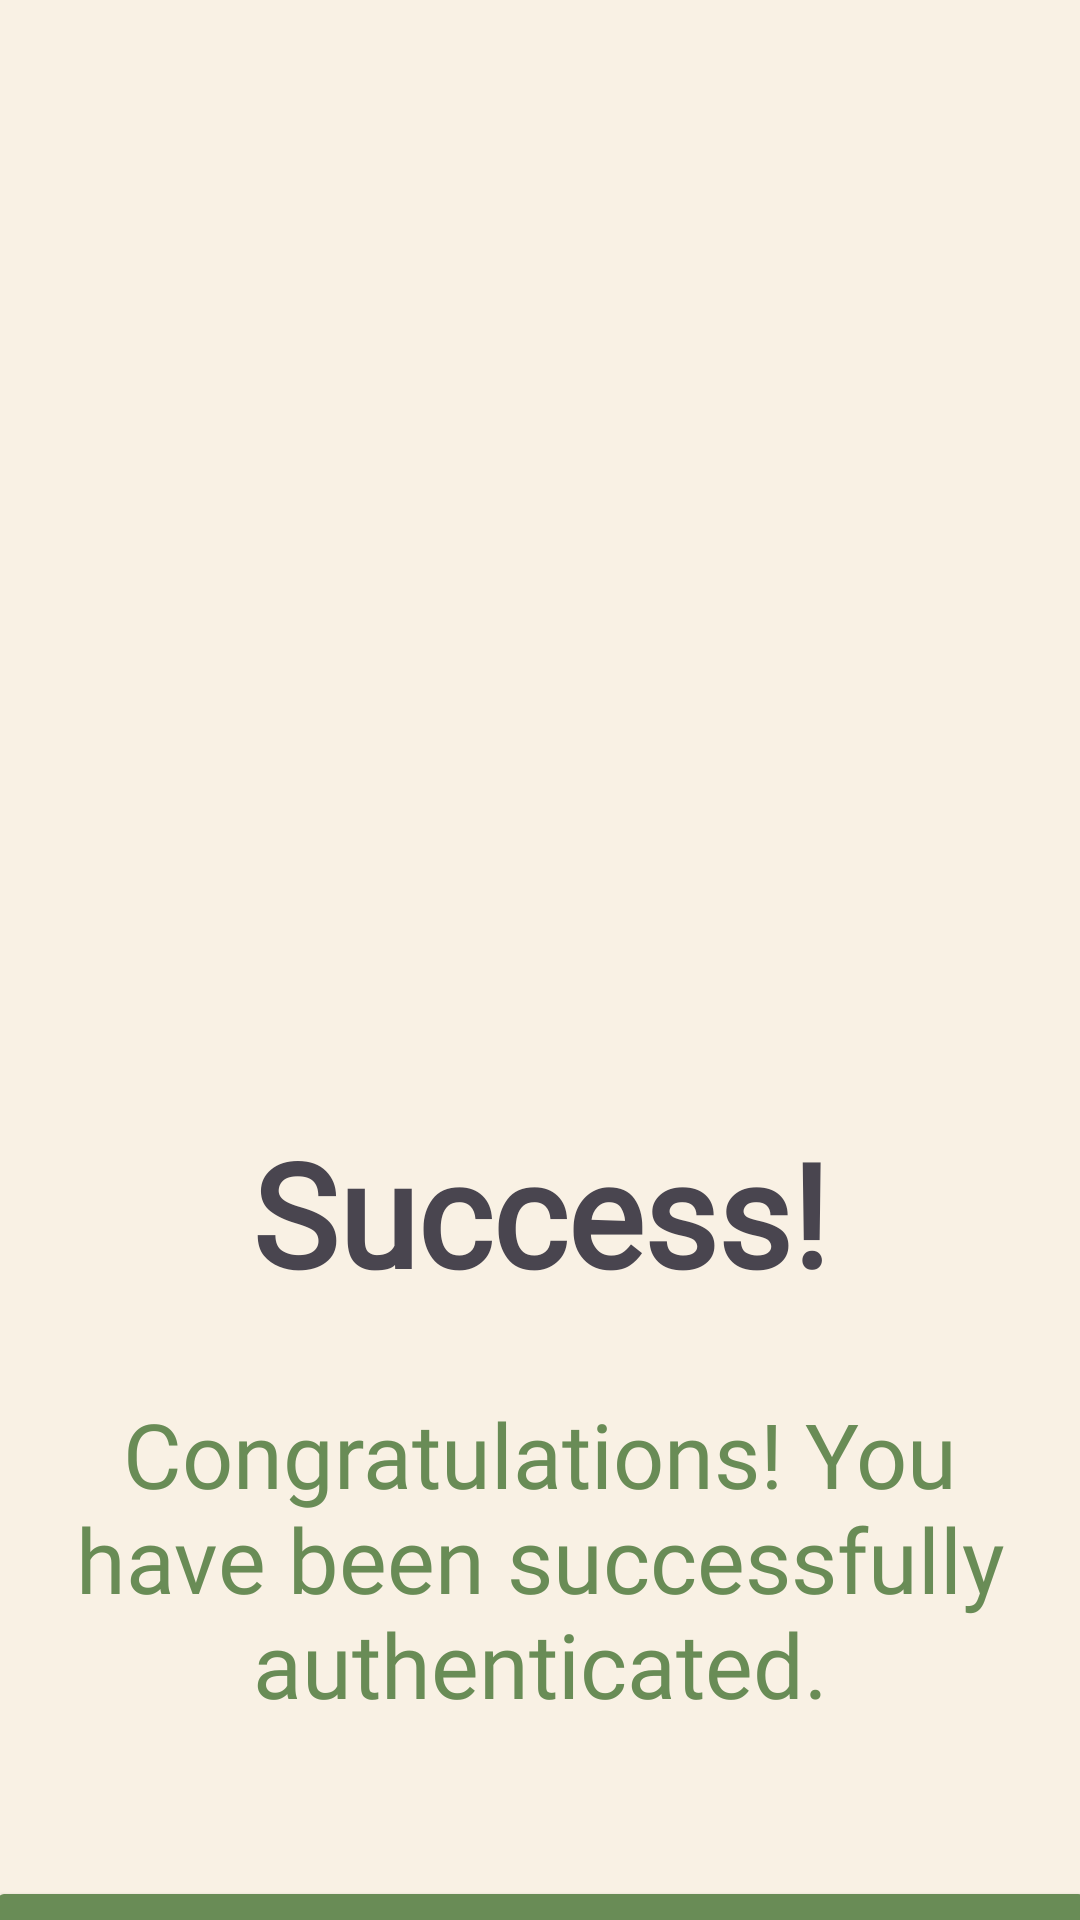

This screen was rendered from an Android layout file. Write that file and the resources it references.
<!-- AndroidManifest.xml: application theme Theme.StudyLah -->
<!-- res/layout/activity_verification_success.xml -->
<?xml version="1.0" encoding="utf-8"?>
<androidx.constraintlayout.widget.ConstraintLayout xmlns:android="http://schemas.android.com/apk/res/android"
    xmlns:app="http://schemas.android.com/apk/res-auto"
    xmlns:tools="http://schemas.android.com/tools"
    android:id="@+id/main"
    android:layout_width="match_parent"
    android:layout_height="match_parent"
    android:background="#F9F1E4"
    android:backgroundTint="#F9F1E4"
    tools:context=".verificationSuccess">

    <ImageView
        android:id="@+id/imageView2"
        android:layout_width="196dp"
        android:layout_height="172dp"
        android:layout_marginTop="160dp"
        app:layout_constraintEnd_toEndOf="parent"
        app:layout_constraintStart_toStartOf="parent"
        app:layout_constraintTop_toTopOf="parent"
        app:srcCompat="@drawable/checkicon" />

    <TextView
        android:id="@+id/textView2"
        android:layout_width="349dp"
        android:layout_height="121dp"
        android:layout_marginTop="28dp"
        android:fontFamily="@font/raleway_medium"
        android:text="Congratulations! You have been successfully authenticated."
        android:textAlignment="center"
        android:textColor="#698C56"
        android:textSize="30sp"
        app:layout_constraintEnd_toEndOf="parent"
        app:layout_constraintHorizontal_bias="0.503"
        app:layout_constraintStart_toStartOf="parent"
        app:layout_constraintTop_toBottomOf="@+id/textView4" />

    <TextView
        android:id="@+id/textView4"
        android:layout_width="wrap_content"
        android:layout_height="wrap_content"
        android:layout_marginTop="40dp"
        android:fontFamily="@font/raleway_medium"
        android:text="Success!"
        android:textSize="48sp"
        android:textStyle="bold"
        app:layout_constraintEnd_toEndOf="parent"
        app:layout_constraintStart_toStartOf="parent"
        app:layout_constraintTop_toBottomOf="@+id/imageView2" />

    <Button
        android:id="@+id/continueButton"
        android:layout_width="370dp"
        android:layout_height="79dp"
        android:layout_marginTop="40dp"
        android:backgroundTint="#698C56"
        android:fontFamily="@font/raleway_medium"
        android:text="Continue"
        android:textSize="20sp"
        app:layout_constraintEnd_toEndOf="parent"
        app:layout_constraintHorizontal_bias="0.501"
        app:layout_constraintStart_toStartOf="parent"
        app:layout_constraintTop_toBottomOf="@+id/textView2" />
</androidx.constraintlayout.widget.ConstraintLayout>
<!-- resources referenced by this layout -->
<resources>
  <style name="Theme.StudyLah" parent="Base.Theme.StudyLah" />
  <style name="Base.Theme.StudyLah" parent="Theme.Material3.DayNight.NoActionBar">
          
          
  
  
      </style>
</resources>
